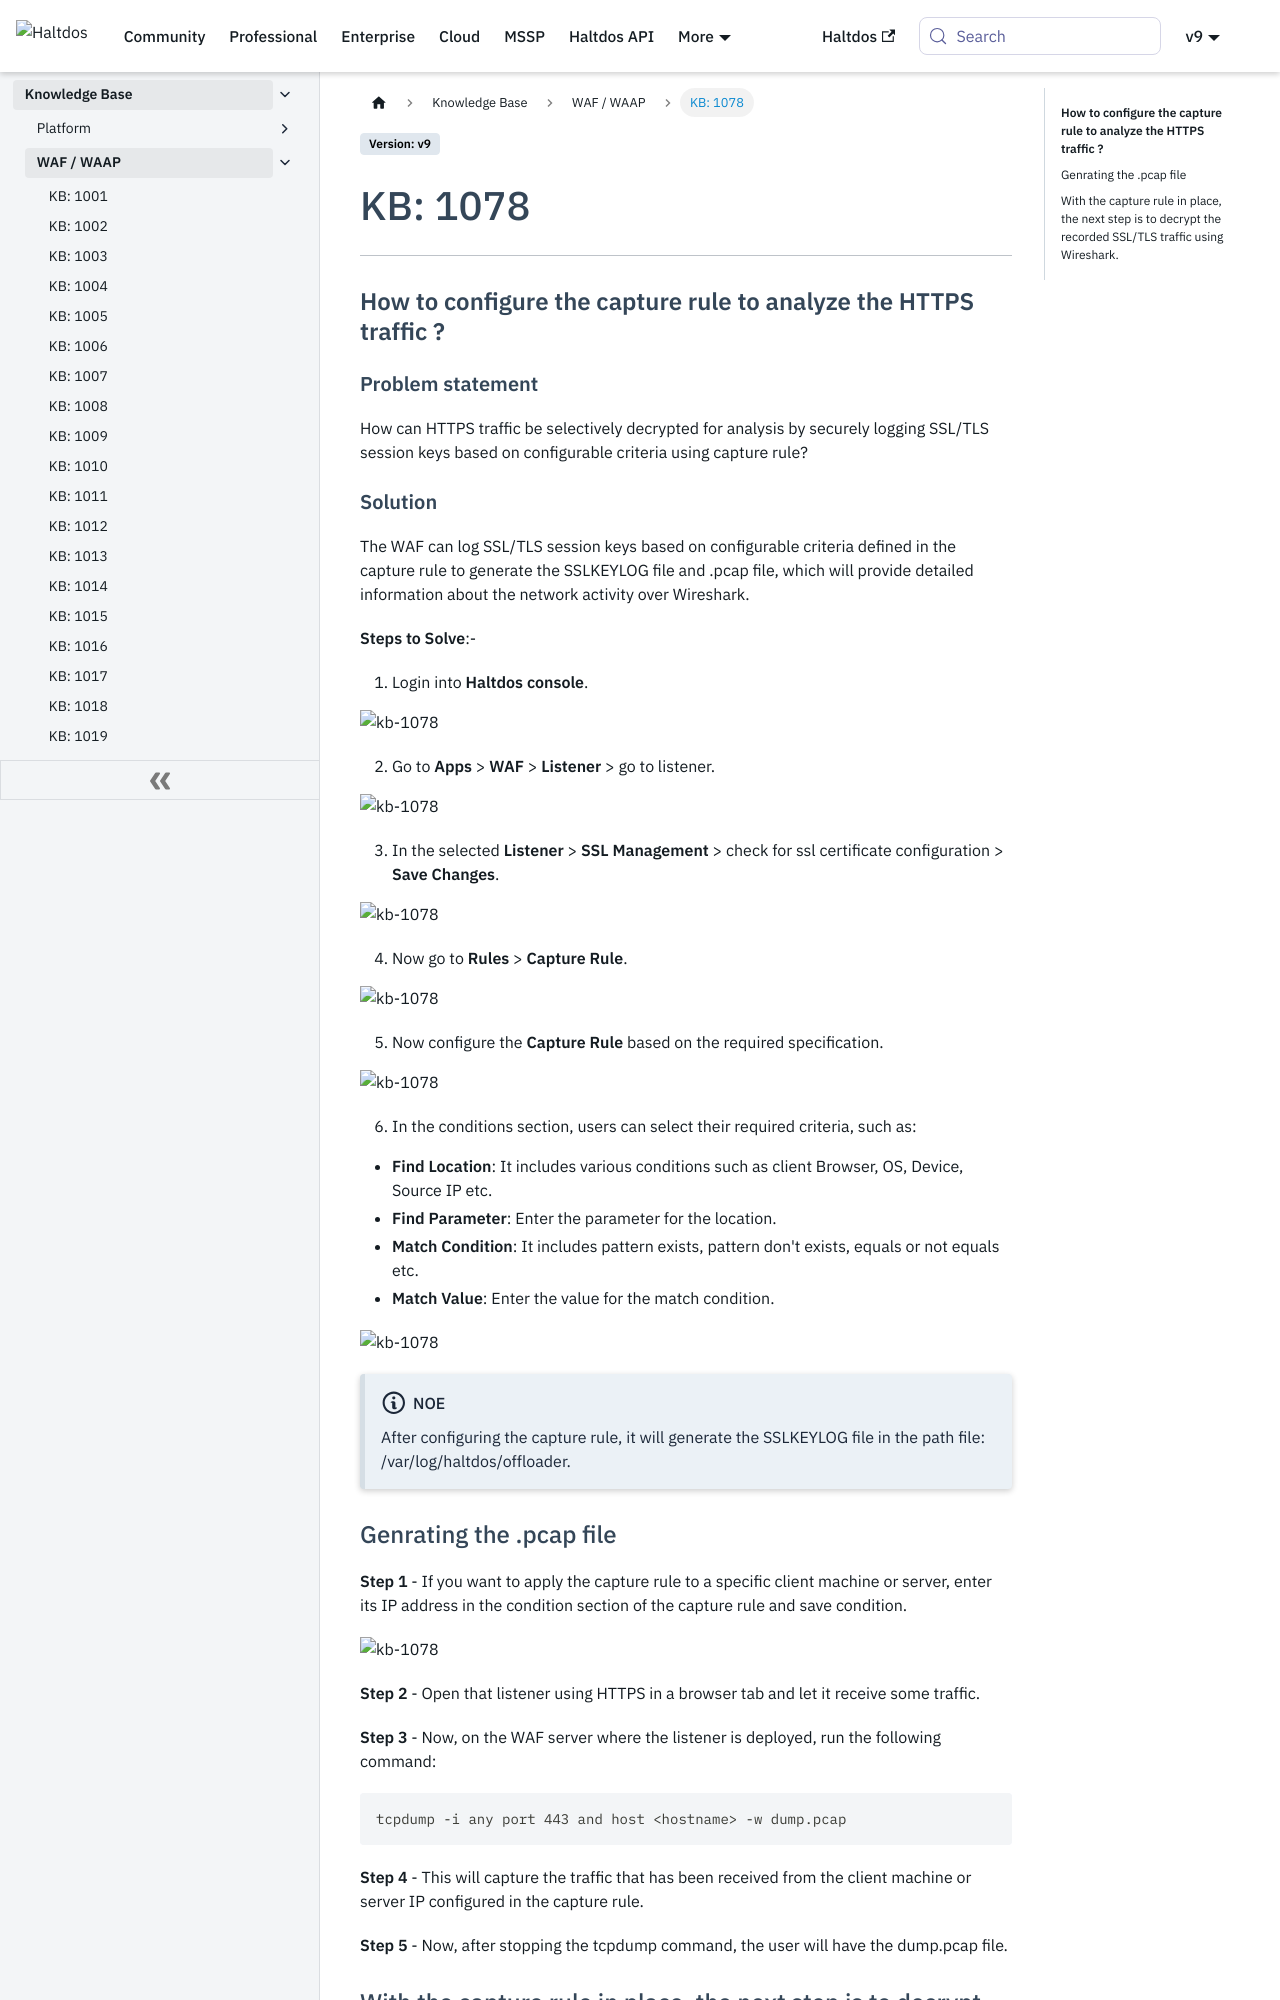

repository: halt-dos/hd-wiki-public · page: kb/waf/kb-1078/index.html · generator: docusaurus

---
sidebar_position: 78
---

# KB: 1078

----

### **How to configure the capture rule to analyze the HTTPS traffic ?**

#### **Problem statement**

How can HTTPS traffic be selectively decrypted for analysis by securely logging SSL/TLS session keys based on configurable criteria using capture rule?

#### **Solution**

The WAF can log SSL/TLS session keys based on configurable criteria defined in the capture rule to generate the SSLKEYLOG file and .pcap file, which will provide detailed information about the network activity over Wireshark.

**Steps to Solve**:-

1. Login into **Haltdos console**.

![kb-1078](/img/waf/v8/kb/kb_1063_overview.png)

2. Go to **Apps** > **WAF** > **Listener** > go to listener.

![kb-1078](/img/waf/v8/kb/kb_1078_listener.png)

3. In the selected **Listener** > **SSL Management** > check for ssl certificate configuration > **Save Changes**.  

![kb-1078](/img/waf/v8/kb/kb_1078_ssl_mang.png)

4. Now go to **Rules** > **Capture Rule**.

![kb-1078](/img/waf/v8/kb/kb_1078_rules.png)

5. Now configure the **Capture Rule** based on the required specification.

![kb-1078](/img/waf/v8/kb/kb_1078_capturerule.png)

6. In the conditions section, users can select their required criteria, such as:
- **Find Location**: It includes various conditions such as client Browser, OS, Device, Source IP etc.   
- **Find Parameter**: Enter the parameter for the location. 
- **Match Condition**: It includes pattern exists, pattern don't exists, equals or not equals etc.
- **Match Value**: Enter the value for the match condition.

![kb-1078](/img/waf/v8/kb/kb_1078_conditions.png)

:::note Noe
After configuring the capture rule, it will generate the SSLKEYLOG file in the path file: /var/log/haltdos/offloader.
:::
